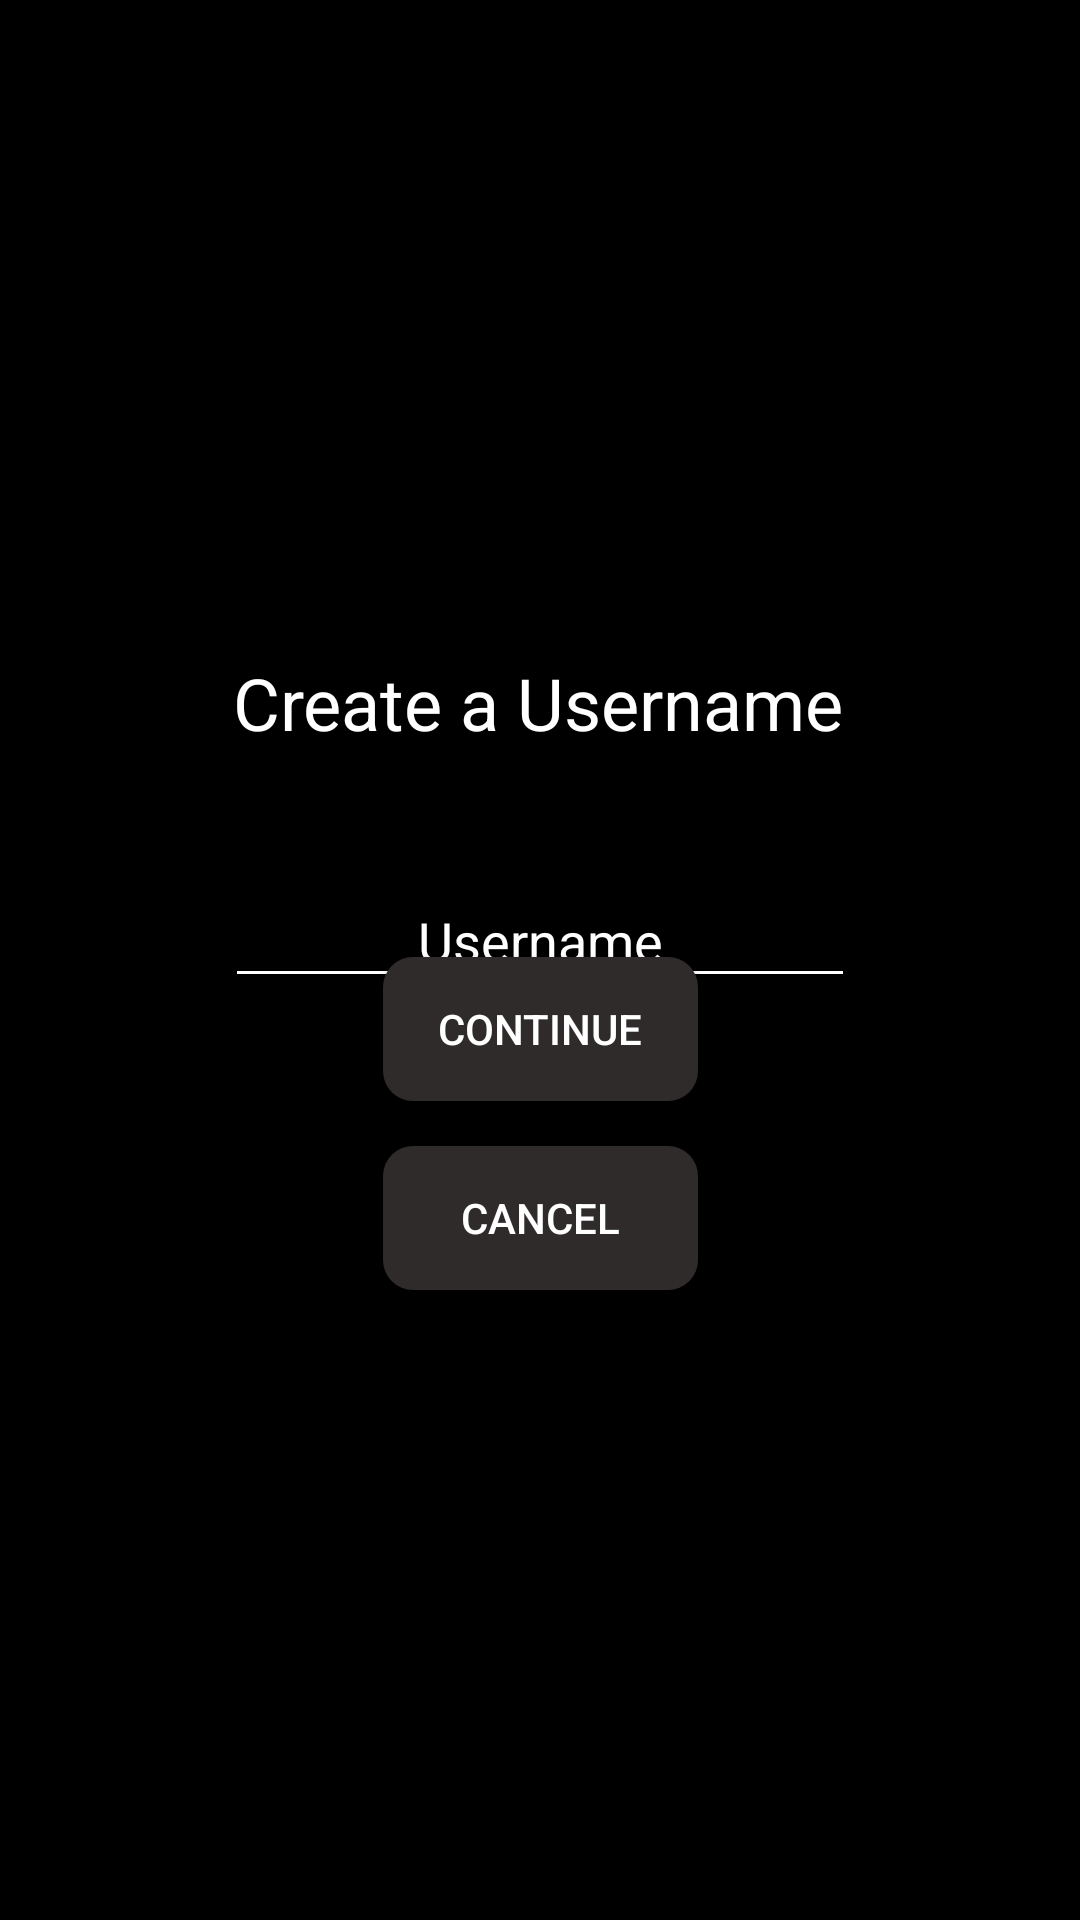

Layout XML and referenced resources for this Android screen:
<!-- AndroidManifest.xml: application theme AppTheme -->
<!-- res/layout/activity_create_username.xml -->
<?xml version="1.0" encoding="utf-8"?>
<androidx.constraintlayout.widget.ConstraintLayout xmlns:android="http://schemas.android.com/apk/res/android"
    xmlns:app="http://schemas.android.com/apk/res-auto"
    xmlns:tools="http://schemas.android.com/tools"
    android:layout_width="match_parent"
    android:layout_height="match_parent"
    android:background="@color/background"
    tools:context=".CreateActivityGenerate">


    <TextView
        android:id="@+id/tvCreateUsername"
        android:layout_width="wrap_content"
        android:layout_height="wrap_content"
        android:layout_marginStart="109dp"
        android:layout_marginTop="218dp"
        android:layout_marginEnd="110dp"
        android:text="@string/create_username"
        android:textColor="#FFFFFF"
        android:textSize="24sp"
        app:layout_constraintEnd_toEndOf="parent"
        app:layout_constraintStart_toStartOf="parent"
        app:layout_constraintTop_toTopOf="parent" />

    <EditText
        android:id="@+id/txtUsername"
        android:layout_width="wrap_content"
        android:layout_height="wrap_content"
        android:layout_marginStart="99dp"
        android:layout_marginTop="41dp"
        android:layout_marginEnd="99dp"
        android:backgroundTint="#FFFFFF"
        android:ems="10"
        android:gravity="center"
        android:hint="@string/username_text"
        android:inputType="textPersonName"
        android:textColor="#FFFFFF"
        app:layout_constraintEnd_toEndOf="parent"
        app:layout_constraintStart_toStartOf="parent"
        app:layout_constraintTop_toBottomOf="@+id/tvCreateUsername" />

    <Button
        android:id="@+id/btnContinueUname"
        android:layout_width="105dp"
        android:layout_height="48dp"
        android:layout_marginStart="153dp"
        android:layout_marginEnd="153dp"
        android:layout_marginBottom="15dp"
        android:background="@drawable/btn_round"
        android:text="@string/continue_text"
        android:textColor="#FFFFFF"
        app:layout_constraintBottom_toTopOf="@+id/btnCancelUname"
        app:layout_constraintEnd_toEndOf="parent"
        app:layout_constraintStart_toStartOf="parent" />

    <Button
        android:id="@+id/btnCancelUname"
        android:layout_width="105dp"
        android:layout_height="48dp"
        android:layout_marginStart="153dp"
        android:layout_marginEnd="153dp"
        android:layout_marginBottom="210dp"
        android:background="@drawable/btn_round"
        android:text="@string/cancel_text"
        android:textColor="#FFFFFF"
        app:layout_constraintBottom_toBottomOf="parent"
        app:layout_constraintEnd_toEndOf="parent"
        app:layout_constraintStart_toStartOf="parent" />

</androidx.constraintlayout.widget.ConstraintLayout>
<!-- resources referenced by this layout -->
<resources>
  <color name="background">#000000</color>
  <!-- drawable btn_round (drawable) -->
  <?xml version="1.0" encoding="utf-8"?>
  <shape xmlns:android="http://schemas.android.com/apk/res/android"
      android:shape="rectangle" android:padding="10dp">
      <solid android:color="@color/btn_buttoncolor"/>
      <corners android:radius="10dp"/>
  </shape>
  <string name="cancel_text">Cancel</string>
  <string name="continue_text">Continue</string>
  <string name="create_username">Create a Username</string>
  <string name="username_text">Username</string>
  <style name="AppTheme" parent="Theme.AppCompat.Light.NoActionBar">
          <item name="colorPrimaryDark">@color/colorPrimaryDark</item>
  
          <item name="android:textColorHint">@color/secondary_text</item>
      </style>
  <color name="colorPrimaryDark">#BF9B04</color>
  <color name="secondary_text">#FFFFFF</color>
</resources>
